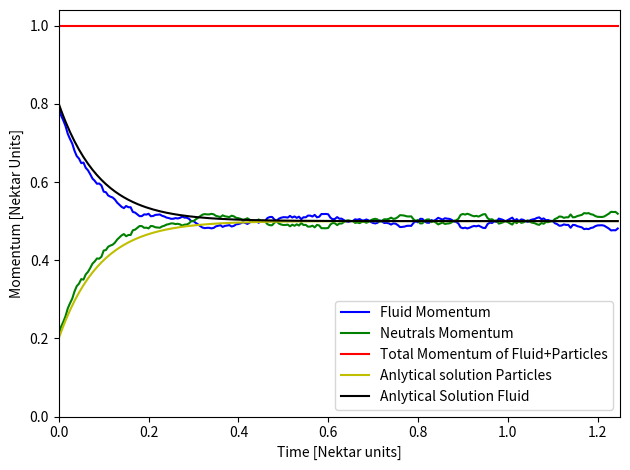

Reproduce this figure in Python.
import numpy as np 
import matplotlib.pyplot as plt #Used for plotting 
from scipy.linalg import expm #Used for calculating analytical solution

class IonFluid: 

    def __init__(self,mass:float,density:float,momentum:float) -> None:
        self.density = density
        self.mom = momentum
        self.mass=mass
        self.energy = (momentum**2.0)/(2.0*mass)
        
    def getRandomMom(self) -> float:

        return np.random.normal(self.mom,self.energy)
    
    def getIonEnergy(self) -> float:

        return (self.mom**2.0)/(2.0*self.mass)
    
class Particle:
    def __init__(self,mass:float,weight:float,vel:float) -> None:
        self.mass = mass
        self.weight = weight
        self.vel = vel 

    def applyCX(self,dw,ionFluid:IonFluid) -> None:

        ionMom = ionFluid.getRandomMom()

        ionFluid.mom +=dw * self.vel * self.mass / self.weight
        self.vel -= dw * self.vel / self.weight
        
        self.vel += dw *  ionMom / (self.weight*self.mass)
        ionFluid.mom -= dw * ionMom  / self.weight
        ionFluid.energy = ionFluid.getIonEnergy()

class runner:
    def __init__(self,ions:IonFluid,neutrals:Particle,number_of_timesteps,dt_nektar,dt_SI,CXrate):
        self.ions=ions
        self.neutrals=neutrals
        self.number_of_timesteps=number_of_timesteps
        self.dt_SI=dt_SI
        self.dt_nektar=dt_nektar
        self.CXrate = CXrate

    def runCX(self):
        neutralVel = np.zeros(self.number_of_timesteps)
        ionMom = np.zeros(self.number_of_timesteps)

        ionMom_analytical = np.zeros(self.number_of_timesteps)
        neutralVel_analytical = np.zeros(self.number_of_timesteps)
        time = np.zeros(self.number_of_timesteps)

        for i in range(len(ionMom)):
	        #This section determines the numerical solution
            dw = self.dt_SI * self.CXrate * self.neutrals.weight * self.ions.density 
            if dw > self.neutrals.weight:
                dw=self.neutrals.weight
            self.neutrals.applyCX(dw,self.ions)
        
            neutralVel[i] = self.neutrals.vel
            ionMom[i] = self.ions.mom 
            time[i] = i*self.dt_nektar
        
            #This section determines the analytical solution
            a  = np.matrix('-1 1; 1 -1')
            b= expm((dw*i/self.neutrals.weight)*a) #lambda = dw/(w*dt_nektar) time=i*dt_nektar => lambda*time=dt*i/weight
            c = np.array([initial_neutral_velocity,initial_fluid_momentum])
            d=b.dot(c)
            neutralVel_analytical[i]=d[0]
            ionMom_analytical[i]=d[1]
            
        plt.clf()
        plt.plot(time, ionMom,'b', label="Fluid Momentum")  
        plt.plot(time, self.neutrals.mass*neutralVel,'g', label="Neutrals Momentum")  
        plt.plot(time, self.neutrals.mass*neutralVel + ionMom ,'r', label="Total Momentum of Fluid+Particles")  

        plt.plot(time, self.neutrals.mass*neutralVel_analytical , 'y', label='Anlytical solution Particles')
        plt.plot(time, ionMom_analytical , 'k', label='Anlytical Solution Fluid')

        plt.xlim([0, len(ionMom)*dt_nektar])
        plt.ylim(bottom=0)
        plt.legend(loc="lower right")
        plt.xlabel('Time [Nektar units]')
        plt.ylabel('Momentum [Nektar Units]')
        plt.tight_layout()
        plt.savefig('Momentum.png')

#Constants    
mass_ion=1.0
mass_neutral=1.0

#Conversion of units
SI_to_Nektar_n=3.33333e-19

#Initial Conditions
weight=1.65E+16
initial_neutral_velocity=0.2
initial_fluid_momentum=0.8
initial_fluid_density=3.3e18

#Timestep info
dt_nektar=0.005 
dt_SI=1.66667e-07

#Rate info
CXrate = 5E-14

newPart = Particle(mass_neutral,weight,initial_neutral_velocity)
newIonFluid = IonFluid(mass_ion,initial_fluid_density,initial_fluid_momentum)

CXrunner = runner(newIonFluid,newPart,250,dt_nektar,dt_SI,CXrate)
CXrunner.runCX()
